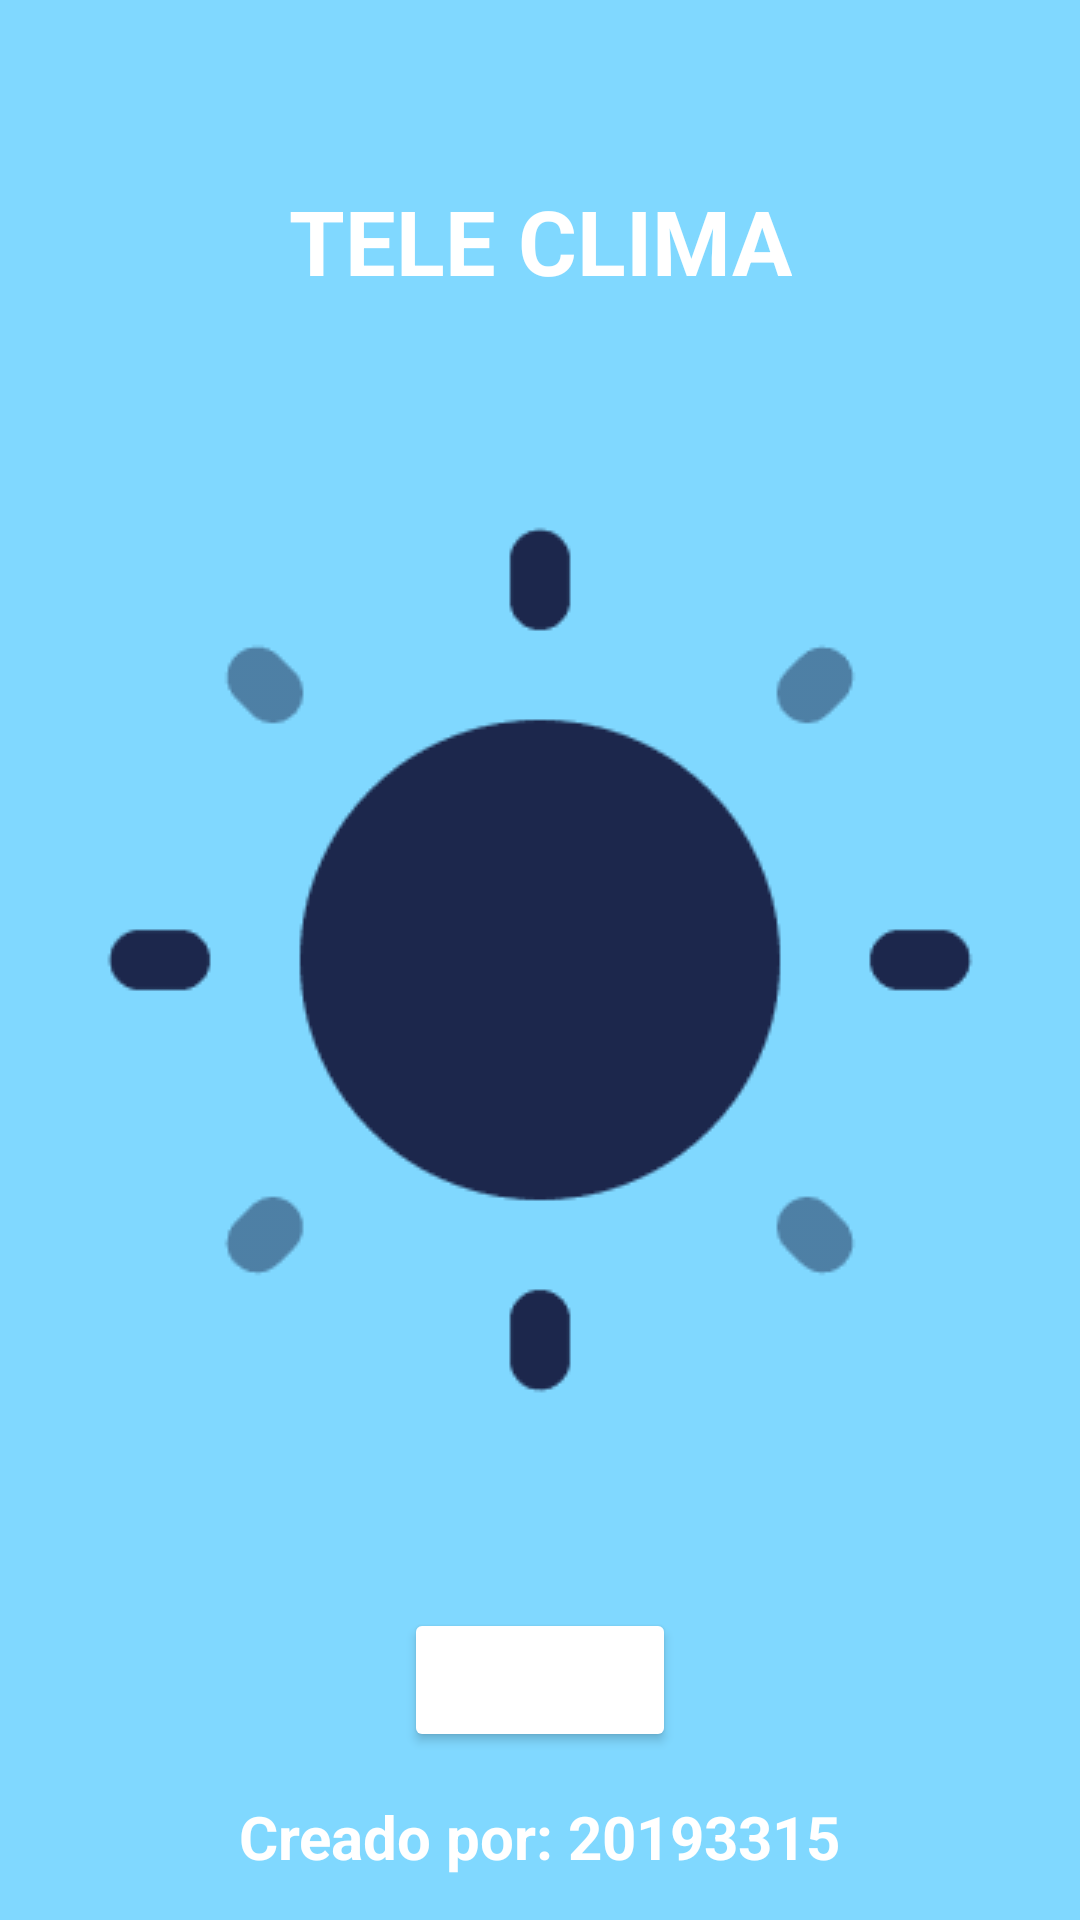

Android layout source for this screen:
<!-- AndroidManifest.xml: application theme Theme.L4 -->
<!-- res/layout/activity_main.xml -->
<?xml version="1.0" encoding="utf-8"?>
<androidx.constraintlayout.widget.ConstraintLayout xmlns:android="http://schemas.android.com/apk/res/android"
    xmlns:app="http://schemas.android.com/apk/res-auto"
    xmlns:tools="http://schemas.android.com/tools"
    android:id="@+id/main"
    android:layout_width="match_parent"
    android:layout_height="match_parent"
    android:background="@color/celeste"
    tools:context=".MainActivity">



    <ImageView
        android:id="@+id/imageView"
        android:layout_width="wrap_content"
        android:layout_height="wrap_content"
        app:layout_constraintBottom_toBottomOf="parent"
        app:layout_constraintEnd_toEndOf="parent"
        app:layout_constraintStart_toStartOf="parent"
        app:layout_constraintTop_toTopOf="parent"
        app:srcCompat="@drawable/ic_sun" />

    <TextView
        android:id="@+id/textView"
        android:layout_width="wrap_content"
        android:layout_height="wrap_content"
        android:text="TELE CLIMA"
        android:textColor="@color/white"
        android:textSize="30sp"
        android:textStyle="bold"
        app:layout_constraintBottom_toTopOf="@+id/imageView"
        app:layout_constraintEnd_toEndOf="parent"
        app:layout_constraintStart_toStartOf="parent"
        app:layout_constraintTop_toTopOf="parent" />

    <Button
        android:id="@+id/ingresar"
        android:layout_width="wrap_content"
        android:layout_height="wrap_content"
        android:backgroundTint="@color/gris"
        android:onClick="app"
        android:text="Ingresar"
        android:textColor="@color/white"
        app:layout_constraintBottom_toBottomOf="parent"
        app:layout_constraintEnd_toEndOf="parent"
        app:layout_constraintStart_toStartOf="parent"
        app:layout_constraintTop_toBottomOf="@+id/imageView" />

    <TextView
        android:id="@+id/textView2"
        android:layout_width="wrap_content"
        android:layout_height="wrap_content"
        android:text="Creado por: 20193315"
        android:textColor="@color/white"
        android:textSize="20sp"
        android:textStyle="bold"
        app:layout_constraintBottom_toBottomOf="parent"
        app:layout_constraintEnd_toEndOf="parent"
        app:layout_constraintStart_toStartOf="parent"
        app:layout_constraintTop_toBottomOf="@+id/ingresar" />
</androidx.constraintlayout.widget.ConstraintLayout>
<!-- resources referenced by this layout -->
<resources>
  <color name="celeste">#80D8FF</color>
  <color name="white">#FFFFFFFF</color>
  <!-- drawable ic_sun: png bitmap (drawable, 1516 bytes) -->
  <style name="Theme.L4" parent="Base.Theme.L4" />
  <style name="Base.Theme.L4" parent="Theme.Material3.DayNight.NoActionBar">
          
          
      </style>
</resources>
